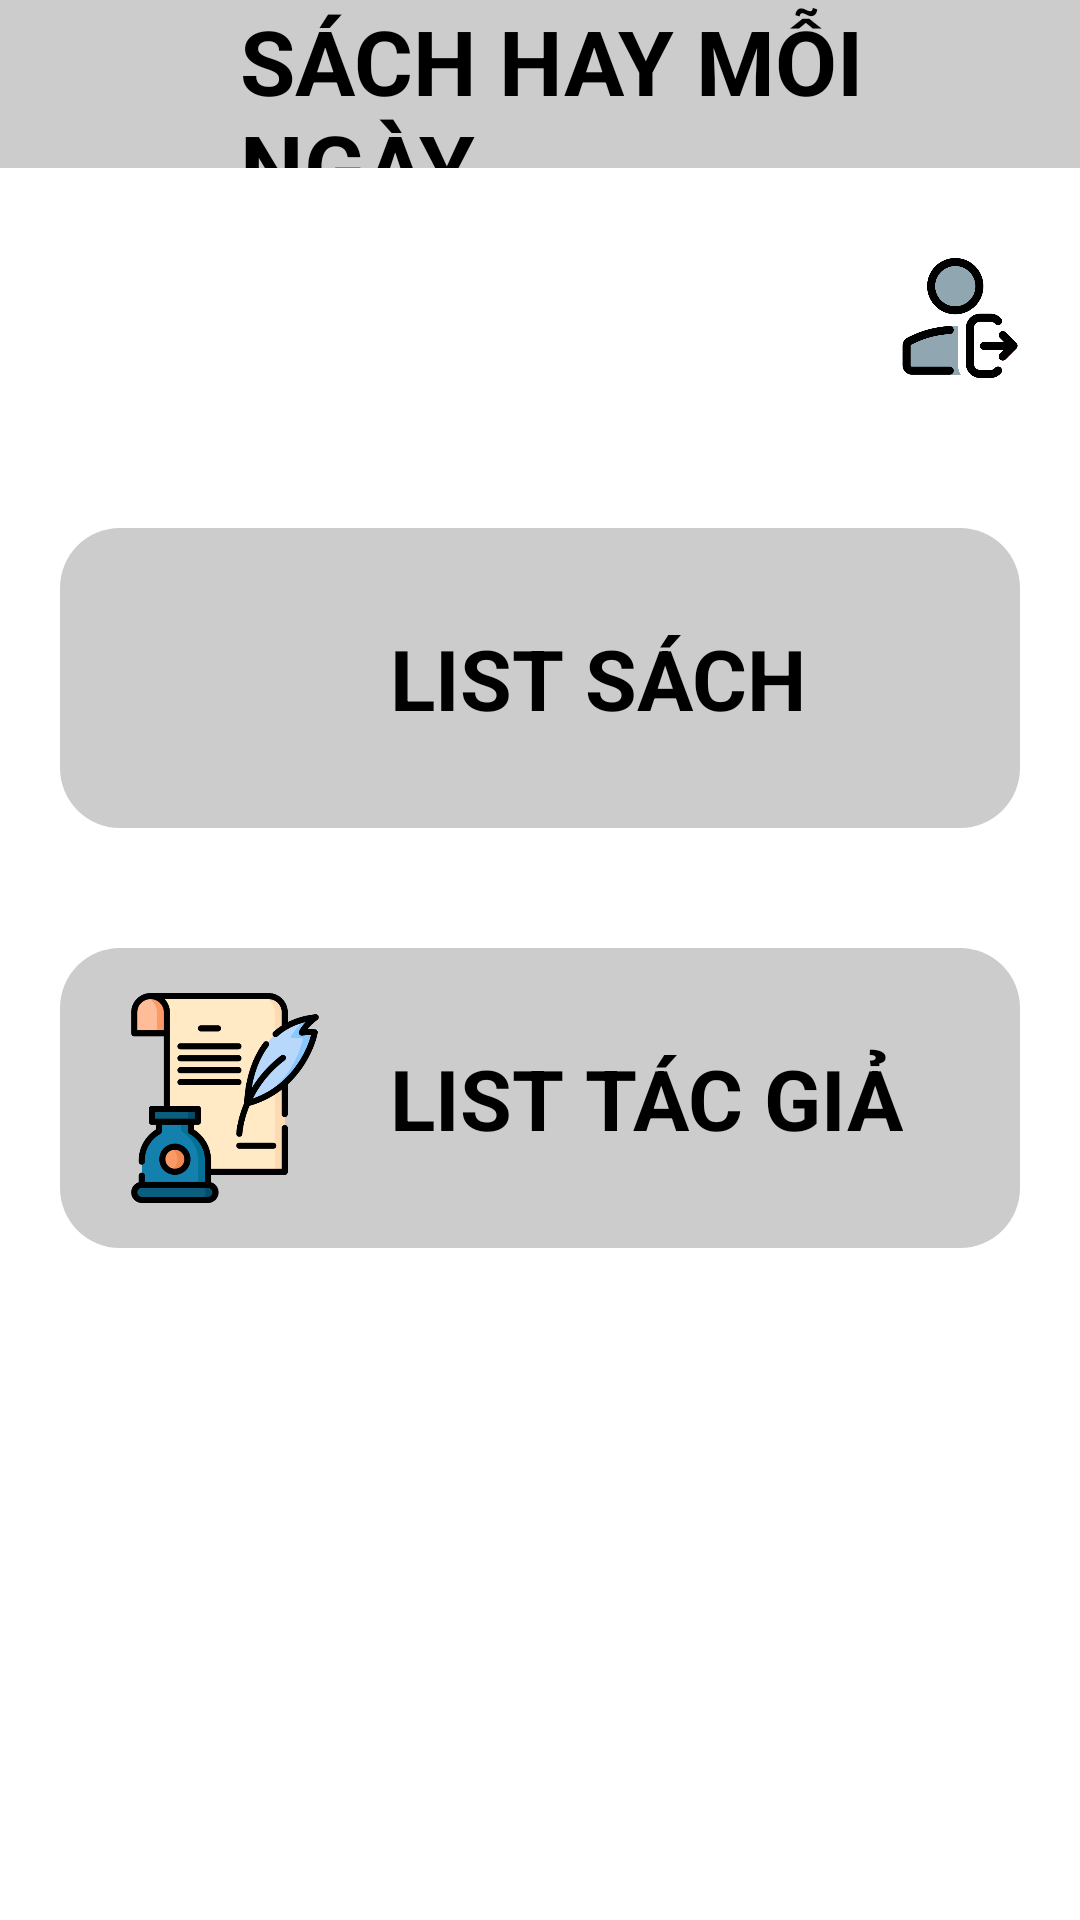

Android layout source for this screen:
<!-- AndroidManifest.xml: application theme Theme.AsmNetworkingApplication -->
<!-- res/layout/activity_main.xml -->
<?xml version="1.0" encoding="utf-8"?>
<LinearLayout xmlns:android="http://schemas.android.com/apk/res/android"
    xmlns:tools="http://schemas.android.com/tools"
    android:orientation="vertical"
    android:layout_width="match_parent"
    android:layout_height="match_parent"
    tools:context=".MainActivity">

    <com.google.android.material.appbar.AppBarLayout
        android:layout_marginBottom="30dp"
        android:layout_width="match_parent"
        android:layout_height="wrap_content">
        <androidx.appcompat.widget.Toolbar
            android:layout_width="match_parent"
            android:background="@color/xam"
            android:layout_height="?attr/actionBarSize">

            <ImageView
                android:layout_width="40dp"
                android:layout_height="40dp"
                android:background="@drawable/img_1"/>

            <TextView
                android:layout_width="wrap_content"
                android:layout_height="wrap_content"
                android:layout_marginLeft="40dp"
                android:textColor="@color/black"
                android:text="SÁCH HAY MỖI NGÀY"
                android:textSize="30dp"
                android:textStyle="bold" />

        </androidx.appcompat.widget.Toolbar>
    </com.google.android.material.appbar.AppBarLayout>


    <ImageView
        android:id="@+id/img_logout"
        android:background="@drawable/img_4"
        android:layout_gravity="right"
        android:layout_marginBottom="30dp"
        android:layout_marginRight="20dp"
        android:layout_width="40dp"
        android:layout_height="40dp"/>

    <LinearLayout
        android:layout_width="match_parent"
        android:layout_height="100dp"
        android:layout_margin="20dp"
        android:background="@drawable/bogoc"
        android:orientation="horizontal">
        <ImageView
            android:layout_width="70dp"
            android:layout_height="70dp"
            android:layout_gravity="center"
            android:layout_marginLeft="20dp"
            android:background="@drawable/img_2"/>
        <TextView
            android:id="@+id/tv_listSach"
            android:layout_width="wrap_content"
            android:layout_height="wrap_content"
            android:textStyle="bold"
            android:textSize="28dp"
            android:textColor="@color/black"
            android:layout_marginLeft="20dp"
            android:layout_gravity="center"
            android:text="LIST SÁCH"/>
    </LinearLayout>

    <LinearLayout
        android:layout_width="match_parent"
        android:layout_height="100dp"
        android:layout_margin="20dp"
        android:background="@drawable/bogoc"
        android:orientation="horizontal">
        <ImageView
            android:layout_width="70dp"
            android:layout_height="70dp"
            android:layout_gravity="center"
            android:layout_marginLeft="20dp"
            android:background="@drawable/img_3"/>
        <TextView
            android:id="@+id/tv_listTacGia"
            android:layout_width="wrap_content"
            android:layout_height="wrap_content"
            android:textStyle="bold"
            android:textSize="28dp"
            android:textColor="@color/black"
            android:layout_marginLeft="20dp"
            android:layout_gravity="center"
            android:text="LIST TÁC GIẢ"/>
    </LinearLayout>



</LinearLayout>
<!-- resources referenced by this layout -->
<resources>
  <color name="black">#FF000000</color>
  <color name="xam">#CCCCCC</color>
  <!-- drawable bogoc (drawable) -->
  <?xml version="1.0" encoding="utf-8"?>
  <shape xmlns:android="http://schemas.android.com/apk/res/android" >
      <solid android:color="@color/xam" />
      <corners android:radius="20dp" />
  </shape>
  <!-- drawable img_3: png bitmap (drawable-v24, 26334 bytes) -->
  <!-- drawable img_4: png bitmap (drawable-v24, 19951 bytes) -->
  <style name="Theme.AsmNetworkingApplication" parent="Theme.MaterialComponents.DayNight.NoActionBar">
          
          <item name="colorPrimary">@color/purple_500</item>
          <item name="colorPrimaryVariant">@color/purple_700</item>
          <item name="colorOnPrimary">@color/white</item>
          
          <item name="colorSecondary">@color/teal_200</item>
          <item name="colorSecondaryVariant">@color/teal_700</item>
          <item name="colorOnSecondary">@color/black</item>
          
          <item name="android:statusBarColor">?attr/colorPrimaryVariant</item>
          
      </style>
  <color name="purple_500">#FF6200EE</color>
  <color name="purple_700">#FF3700B3</color>
  <color name="white">#FFFFFFFF</color>
  <color name="teal_200">#FF03DAC5</color>
  <color name="teal_700">#FF018786</color>
</resources>
